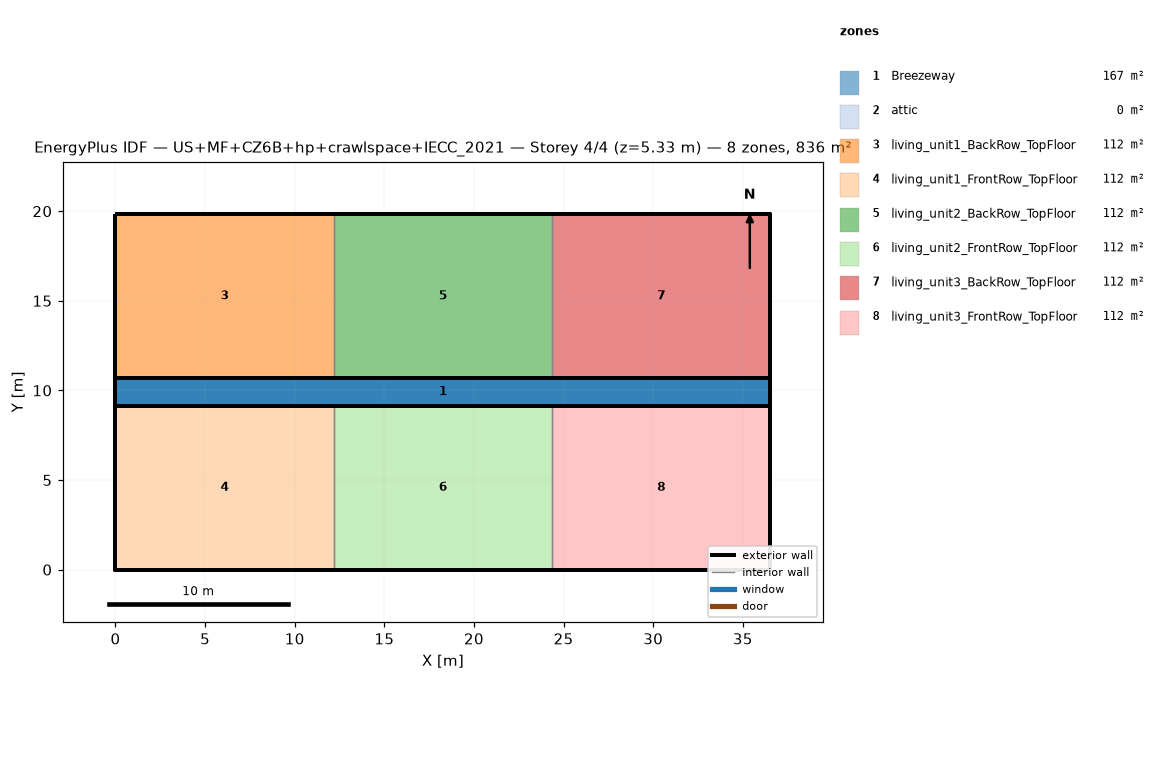
=== STOREY PLAN SPEC (per zone: floor XY polygon, exterior-wall plan segments, windows/doors) ===
zone 1: Breezeway  (167.0 m²)
  floor: (36.54, 9.16) (0.00, 9.16) (0.00, 10.68) (36.54, 10.68)
  floor: (36.54, 9.16) (0.00, 9.16) (0.00, 10.68) (36.54, 10.68)
  floor: (36.54, 9.16) (0.00, 9.16) (0.00, 10.68) (36.54, 10.68)
zone 2: attic  (0.0 m²)
  exterior wall: (36.54, 0.00) – (36.54, 19.84) – (36.54, 9.92)  [29.8 m]
  exterior wall: (0.00, 19.84) – (0.00, 0.00) – (0.00, 9.92)  [29.8 m]
zone 3: living_unit1_BackRow_TopFloor  (111.5 m²)
  floor: (12.18, 10.68) (0.00, 10.68) (0.00, 19.84) (12.18, 19.84)
  exterior wall: (12.18, 19.84) – (0.00, 19.84)  [12.2 m]
  exterior wall: (0.00, 19.84) – (0.00, 10.68)  [9.2 m]
  exterior wall: (0.00, 10.68) – (12.18, 10.68)  [12.2 m]
  interior walls: 1
zone 4: living_unit1_FrontRow_TopFloor  (111.5 m²)
  floor: (12.18, 0.00) (0.00, 0.00) (0.00, 9.16) (12.18, 9.16)
  exterior wall: (0.00, 0.00) – (12.18, 0.00)  [12.2 m]
  exterior wall: (0.00, 9.16) – (0.00, 0.00)  [9.2 m]
  exterior wall: (12.18, 9.16) – (0.00, 9.16)  [12.2 m]
  interior walls: 1
zone 5: living_unit2_BackRow_TopFloor  (111.5 m²)
  floor: (24.36, 10.68) (12.18, 10.68) (12.18, 19.84) (24.36, 19.84)
  exterior wall: (12.18, 10.68) – (24.36, 10.68)  [12.2 m]
  exterior wall: (24.36, 19.84) – (12.18, 19.84)  [12.2 m]
  interior walls: 2
zone 6: living_unit2_FrontRow_TopFloor  (111.5 m²)
  floor: (24.36, 0.00) (12.18, 0.00) (12.18, 9.16) (24.36, 9.16)
  exterior wall: (12.18, 0.00) – (24.36, 0.00)  [12.2 m]
  exterior wall: (24.36, 9.16) – (12.18, 9.16)  [12.2 m]
  interior walls: 2
zone 7: living_unit3_BackRow_TopFloor  (111.5 m²)
  floor: (36.54, 10.68) (24.36, 10.68) (24.36, 19.84) (36.54, 19.84)
  exterior wall: (36.54, 10.68) – (36.54, 19.84)  [9.2 m]
  exterior wall: (36.54, 19.84) – (24.36, 19.84)  [12.2 m]
  exterior wall: (24.36, 10.68) – (36.54, 10.68)  [12.2 m]
  interior walls: 1
zone 8: living_unit3_FrontRow_TopFloor  (111.5 m²)
  floor: (36.54, 0.00) (24.36, 0.00) (24.36, 9.16) (36.54, 9.16)
  exterior wall: (24.36, 0.00) – (36.54, 0.00)  [12.2 m]
  exterior wall: (36.54, 0.00) – (36.54, 9.16)  [9.2 m]
  exterior wall: (36.54, 9.16) – (24.36, 9.16)  [12.2 m]
  interior walls: 1

=== DERIVED (storey summary) ===
Building: US+MF+CZ6B+hp+crawlspace+IECC_2021
Storey: 4 of 4  (floor level z = 5.33 m)
Storey gross floor area: 836.2 m²
Zones on this storey: 8
  - Breezeway: floor 167.0 m²
  - attic: floor 0.0 m²; exterior wall 59.5 m (81.9 m²); WWR 0.0%
  - living_unit1_BackRow_TopFloor: floor 111.5 m²; exterior wall 33.5 m (86.9 m²); WWR 0.0%
  - living_unit1_FrontRow_TopFloor: floor 111.5 m²; exterior wall 33.5 m (86.9 m²); WWR 0.0%
  - living_unit2_BackRow_TopFloor: floor 111.5 m²; exterior wall 24.4 m (63.1 m²); WWR 0.0%
  - living_unit2_FrontRow_TopFloor: floor 111.5 m²; exterior wall 24.4 m (63.1 m²); WWR 0.0%
  - living_unit3_BackRow_TopFloor: floor 111.5 m²; exterior wall 33.5 m (86.9 m²); WWR 0.0%
  - living_unit3_FrontRow_TopFloor: floor 111.5 m²; exterior wall 33.5 m (86.9 m²); WWR 0.0%
Zone adjacency (shared interzone walls):
  - living_unit1_BackRow_TopFloor ↔ living_unit2_BackRow_TopFloor
  - living_unit1_FrontRow_TopFloor ↔ living_unit2_FrontRow_TopFloor
  - living_unit2_BackRow_TopFloor ↔ living_unit3_BackRow_TopFloor
  - living_unit2_FrontRow_TopFloor ↔ living_unit3_FrontRow_TopFloor